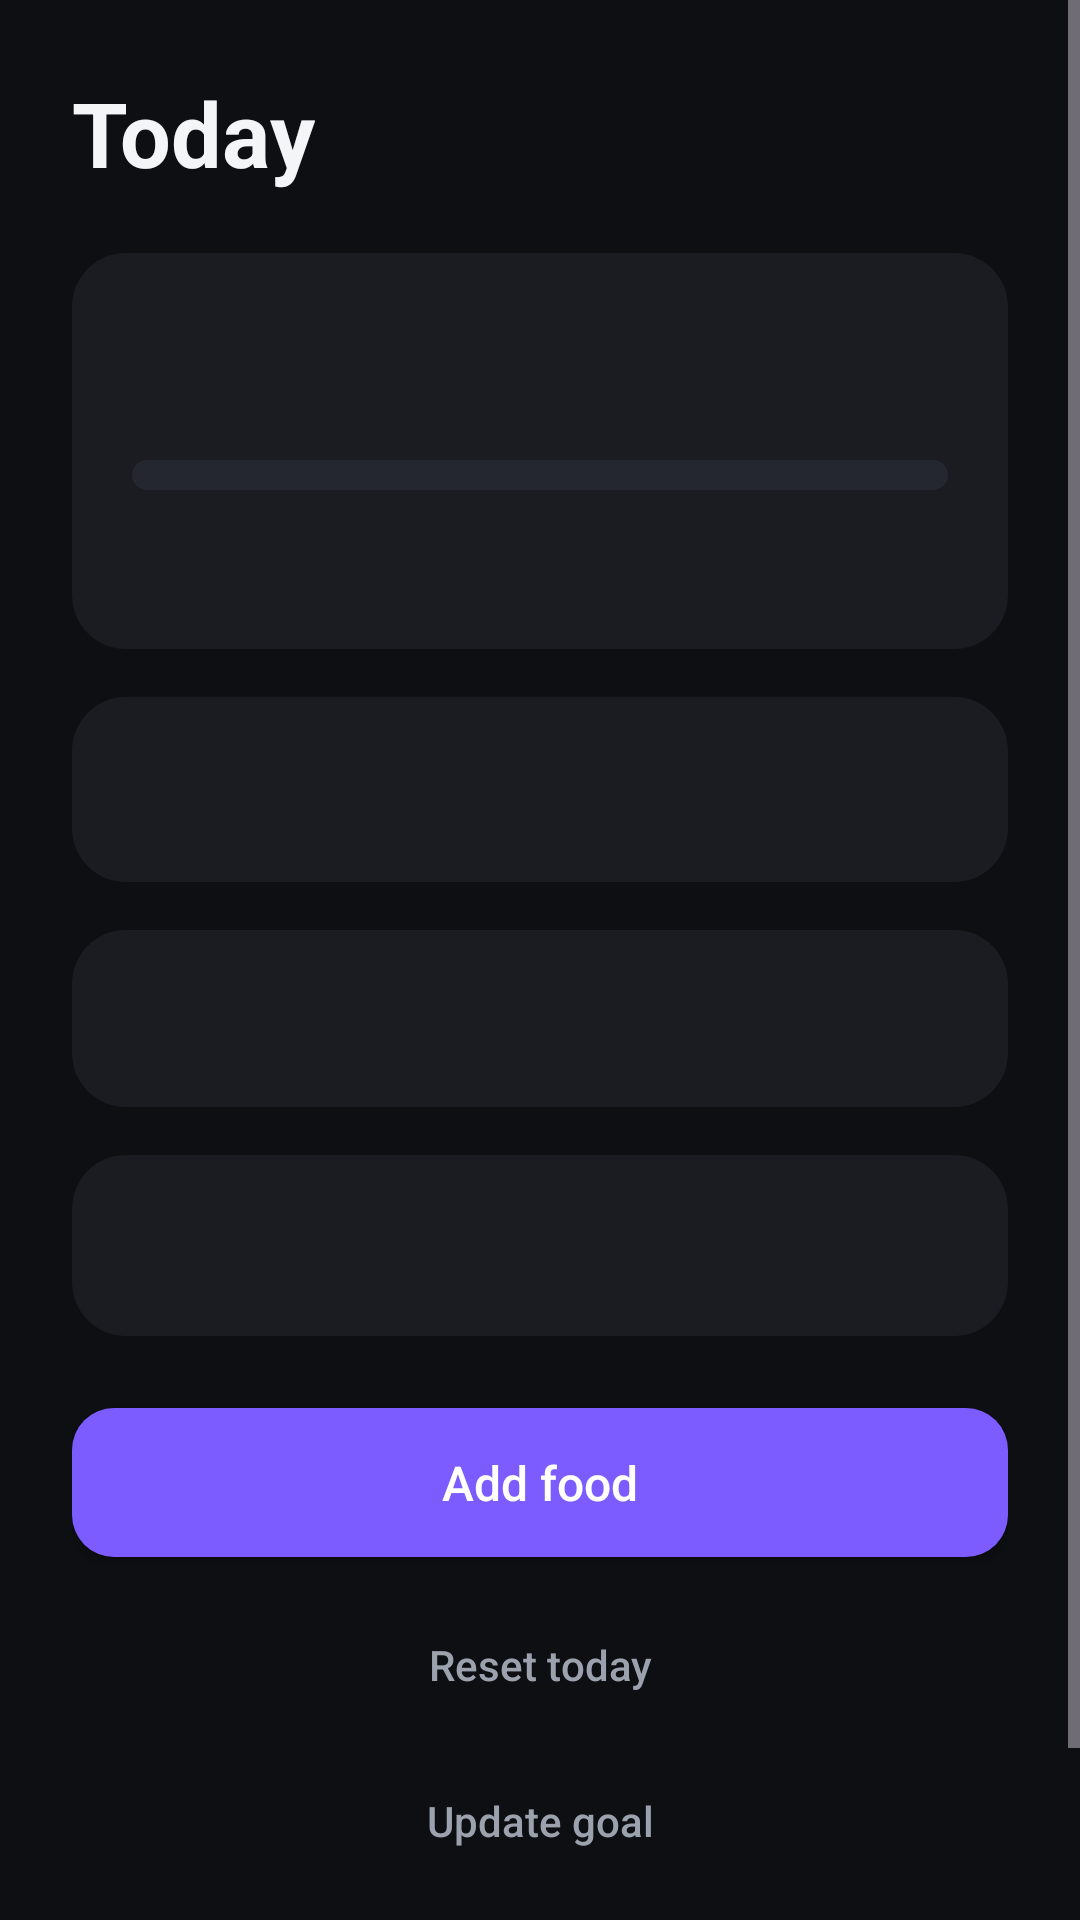

Produce the Android XML layout that renders to this screen, including the resource entries it uses.
<!-- AndroidManifest.xml: application theme Theme.Caloriecountingapp -->
<!-- res/layout/fragment_summary.xml -->
<?xml version="1.0" encoding="utf-8"?>
<ScrollView xmlns:android="http://schemas.android.com/apk/res/android"
    android:layout_width="match_parent"
    android:layout_height="match_parent"
    android:background="@color/bg">

    <LinearLayout
        android:layout_width="match_parent"
        android:layout_height="wrap_content"
        android:orientation="vertical"
        android:padding="24dp">

        <TextView
            android:layout_width="wrap_content"
            android:layout_height="wrap_content"
            android:text="@string/today"
            android:textColor="@color/text_primary"
            android:textSize="30sp"
            android:textStyle="bold"
            android:layout_marginBottom="20dp" />

        
        <LinearLayout
            android:layout_width="match_parent"
            android:layout_height="wrap_content"
            android:orientation="vertical"
            android:background="@drawable/bg_card"
            android:padding="20dp"
            android:layout_marginBottom="16dp">

            <TextView
                android:id="@+id/remainingText"
                android:layout_width="wrap_content"
                android:layout_height="wrap_content"
                android:textColor="@color/text_primary"
                android:textSize="26sp"
                android:textStyle="bold" />

            <ProgressBar
                android:id="@+id/progressBar"
                style="?android:attr/progressBarStyleHorizontal"
                android:layout_width="match_parent"
                android:layout_height="10dp"
                android:progressDrawable="@drawable/bg_progress"
                android:max="100"
                android:progress="0"
                android:layout_marginTop="14dp"
                android:layout_marginBottom="14dp" />

            <LinearLayout
                android:layout_width="match_parent"
                android:layout_height="wrap_content"
                android:orientation="horizontal">

                <TextView
                    android:id="@+id/targetText"
                    android:layout_width="0dp"
                    android:layout_height="wrap_content"
                    android:layout_weight="1"
                    android:textColor="@color/text_secondary"
                    android:textSize="14sp" />

                <TextView
                    android:id="@+id/eatenText"
                    android:layout_width="0dp"
                    android:layout_height="wrap_content"
                    android:layout_weight="1"
                    android:gravity="end"
                    android:textColor="@color/text_secondary"
                    android:textSize="14sp" />
            </LinearLayout>
        </LinearLayout>

        
        <TextView
            android:id="@+id/macrosText"
            android:layout_width="match_parent"
            android:layout_height="wrap_content"
            android:background="@drawable/bg_card"
            android:padding="20dp"
            android:textColor="@color/text_primary"
            android:textSize="16sp"
            android:layout_marginBottom="16dp" />

        
        <TextView
            android:id="@+id/weekText"
            android:layout_width="match_parent"
            android:layout_height="wrap_content"
            android:background="@drawable/bg_card"
            android:padding="20dp"
            android:textColor="@color/text_secondary"
            android:textSize="14sp"
            android:layout_marginBottom="16dp" />

        
        <TextView
            android:id="@+id/mealsText"
            android:layout_width="match_parent"
            android:layout_height="wrap_content"
            android:background="@drawable/bg_card"
            android:padding="20dp"
            android:textColor="@color/text_primary"
            android:textSize="15sp"
            android:lineSpacingMultiplier="1.4"
            android:layout_marginBottom="24dp" />

        <Button
            android:id="@+id/addFoodButton"
            style="@style/HaloButton"
            android:layout_width="match_parent"
            android:layout_height="wrap_content"
            android:text="@string/add_food"
            android:layout_marginBottom="12dp" />

        <Button
            android:id="@+id/resetButton"
            android:layout_width="match_parent"
            android:layout_height="wrap_content"
            android:text="@string/reset_today"
            android:textColor="@color/text_secondary"
            android:background="@android:color/transparent"
            android:textAllCaps="false"
            android:layout_marginBottom="4dp" />

        <Button
            android:id="@+id/updateGoalButton"
            android:layout_width="match_parent"
            android:layout_height="wrap_content"
            android:text="@string/update_goal"
            android:textColor="@color/text_secondary"
            android:background="@android:color/transparent"
            android:textAllCaps="false" />

        <Button
            android:id="@+id/logoutButton"
            android:layout_width="match_parent"
            android:layout_height="wrap_content"
            android:text="@string/logout"
            android:textColor="@color/text_secondary"
            android:background="@android:color/transparent"
            android:textAllCaps="false" />

    </LinearLayout>
</ScrollView>
<!-- resources referenced by this layout -->
<resources>
  <color name="bg">#0E0F13</color>
  <color name="text_primary">#F4F5F7</color>
  <color name="text_secondary">#9BA1AD</color>
  <!-- drawable bg_card (drawable) -->
  <?xml version="1.0" encoding="utf-8"?>
  <shape xmlns:android="http://schemas.android.com/apk/res/android"
      android:shape="rectangle">
      <corners android:radius="18dp" />
      <solid android:color="@color/surface" />
  </shape>
  <!-- drawable bg_progress (drawable) -->
  <?xml version="1.0" encoding="utf-8"?>
  <layer-list xmlns:android="http://schemas.android.com/apk/res/android">
      <item android:id="@android:id/background">
          <shape android:shape="rectangle">
              <corners android:radius="8dp" />
              <solid android:color="@color/surface_light" />
          </shape>
      </item>
      <item android:id="@android:id/progress">
          <clip>
              <shape android:shape="rectangle">
                  <corners android:radius="8dp" />
                  <solid android:color="@color/primary" />
              </shape>
          </clip>
      </item>
  </layer-list>
  <string name="add_food">Add food</string>
  <string name="logout">Logout</string>
  <string name="reset_today">Reset today</string>
  <string name="today">Today</string>
  <string name="update_goal">Update goal</string>
  <style name="HaloButton" parent="Widget.AppCompat.Button">
          <item name="android:background">@drawable/bg_button</item>
          <item name="android:textColor">@color/on_primary</item>
          <item name="android:textAllCaps">false</item>
          <item name="android:textSize">16sp</item>
          <item name="android:paddingTop">14dp</item>
          <item name="android:paddingBottom">14dp</item>
      </style>
  <style name="Theme.Caloriecountingapp" parent="Base.Theme.Caloriecountingapp" />
  <color name="surface">#1A1C22</color>
  <color name="surface_light">#242730</color>
  <color name="primary">#7C5CFF</color>
  <!-- drawable bg_button (drawable) -->
  <?xml version="1.0" encoding="utf-8"?>
  <shape xmlns:android="http://schemas.android.com/apk/res/android"
      android:shape="rectangle">
      <corners android:radius="14dp" />
      <solid android:color="@color/primary" />
  </shape>
  <color name="on_primary">#FFFFFF</color>
  <style name="Base.Theme.Caloriecountingapp" parent="Theme.Material3.Dark.NoActionBar">
          <item name="colorPrimary">@color/primary</item>
          <item name="colorOnPrimary">@color/on_primary</item>
          <item name="android:colorBackground">@color/bg</item>
          <item name="colorSurface">@color/surface</item>
          <item name="colorOnSurface">@color/text_primary</item>
          <item name="android:statusBarColor">@color/bg</item>
          <item name="android:navigationBarColor">@color/bg</item>
      </style>
</resources>
